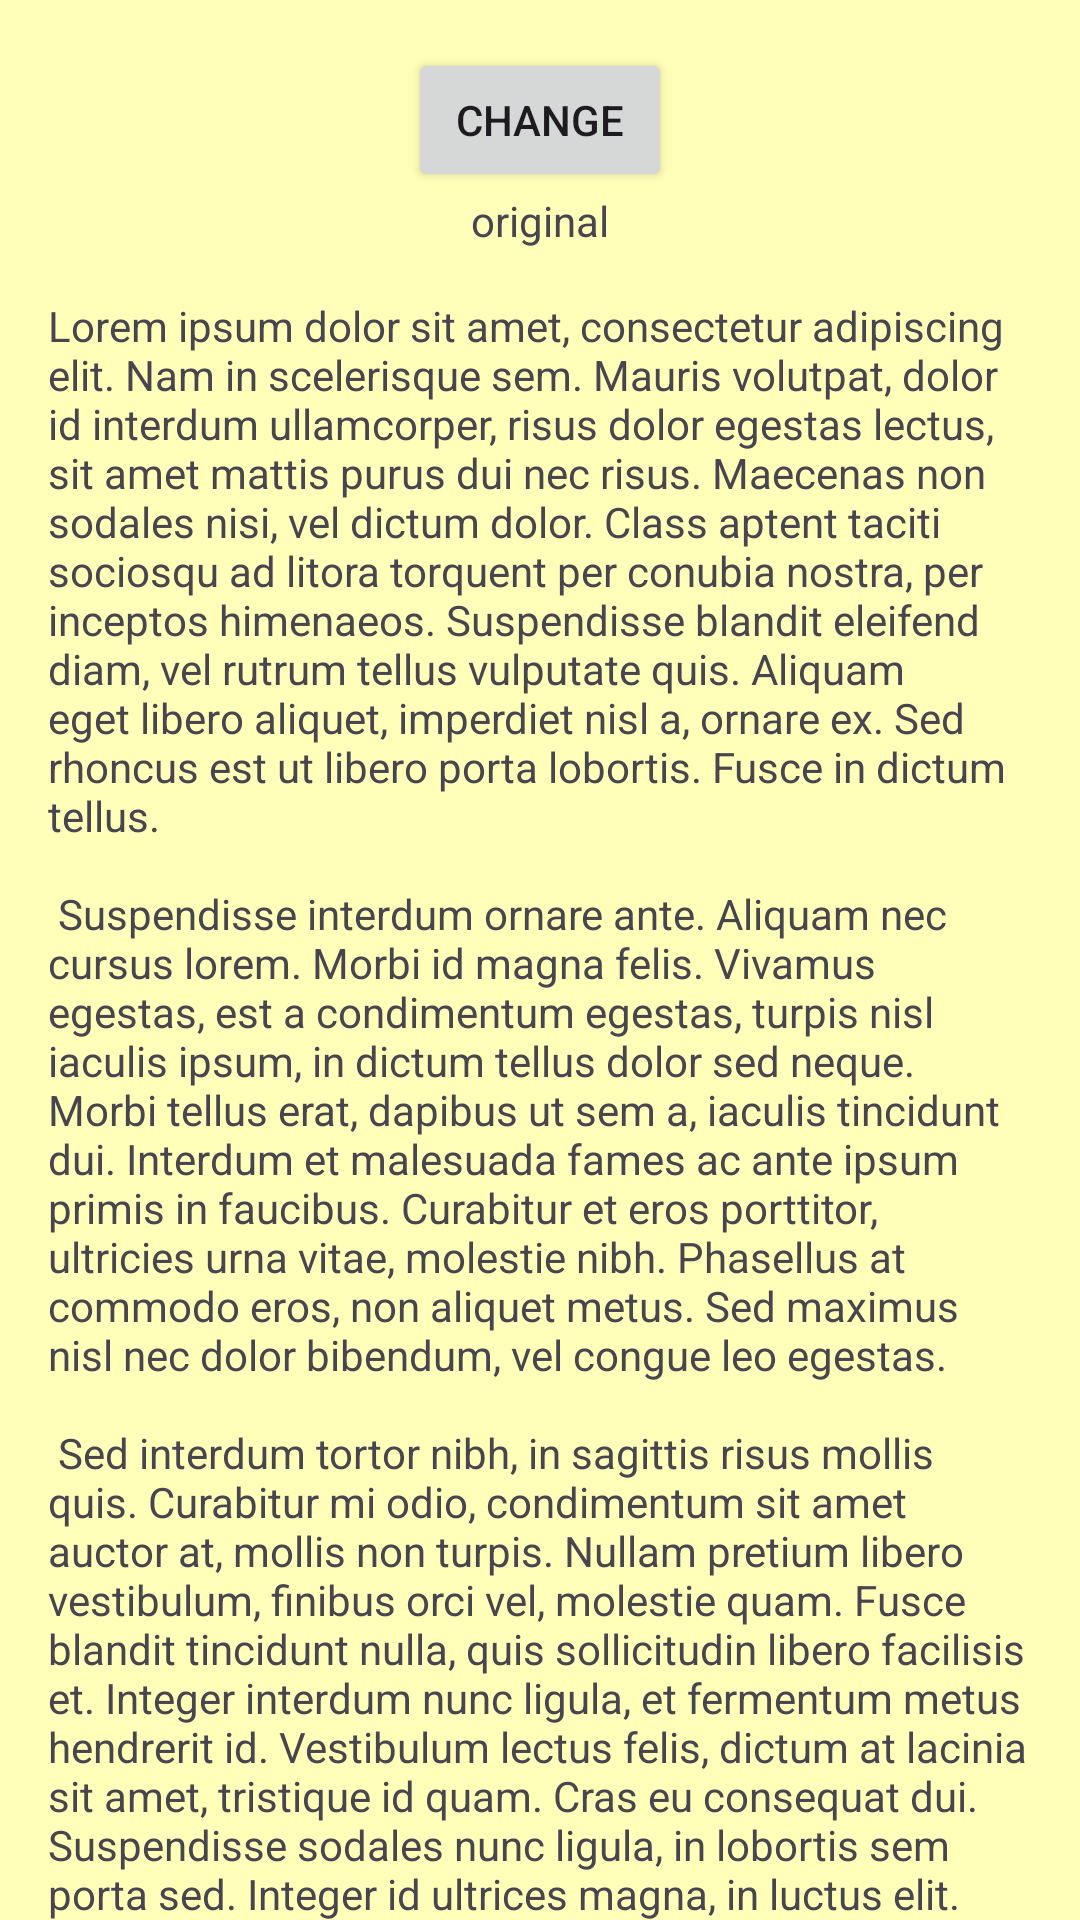

This screen was rendered from an Android layout file. Write that file and the resources it references.
<!-- AndroidManifest.xml: application theme Theme.AndroidSampleKotlinNonCompose -->
<!-- res/layout/fragment_nav_second.xml -->
<?xml version="1.0" encoding="utf-8"?>
<androidx.constraintlayout.widget.ConstraintLayout xmlns:android="http://schemas.android.com/apk/res/android"
    xmlns:app="http://schemas.android.com/apk/res-auto"
    xmlns:tools="http://schemas.android.com/tools"
    android:id="@+id/main"
    android:layout_width="match_parent"
    android:layout_height="match_parent"
    android:background="@color/yellow1"
    tools:context=".ui.fragment.HomeFragment">

    <androidx.core.widget.NestedScrollView
        android:layout_width="match_parent"
        android:layout_height="match_parent"
        tools:context=".ui.fragment.NavSecondFragment">

        <androidx.constraintlayout.widget.ConstraintLayout
            android:layout_width="match_parent"
            android:layout_height="match_parent"
            android:padding="16dp">

            <Button
                android:id="@+id/btnChange"
                android:layout_width="wrap_content"
                android:layout_height="wrap_content"
                android:text="Change"
                app:layout_constraintEnd_toEndOf="parent"
                app:layout_constraintStart_toStartOf="parent"
                app:layout_constraintTop_toTopOf="parent" />

            <TextView
                android:id="@+id/tvBtnText"
                android:layout_width="wrap_content"
                android:layout_height="wrap_content"
                android:text="original"
                app:layout_constraintEnd_toEndOf="parent"
                app:layout_constraintStart_toStartOf="parent"
                app:layout_constraintTop_toBottomOf="@+id/btnChange" />

            <TextView
                android:id="@+id/textview_second"
                android:layout_width="wrap_content"
                android:layout_height="wrap_content"
                android:layout_marginTop="16dp"
                android:text="@string/lorem_ipsum"
                app:layout_constraintEnd_toEndOf="parent"
                app:layout_constraintStart_toStartOf="parent"
                app:layout_constraintTop_toBottomOf="@+id/tvBtnText" />
        </androidx.constraintlayout.widget.ConstraintLayout>
    </androidx.core.widget.NestedScrollView>
</androidx.constraintlayout.widget.ConstraintLayout>
<!-- resources referenced by this layout -->
<resources>
  <color name="yellow1">#FFFFB9</color>
  <string name="lorem_ipsum">
          Lorem ipsum dolor sit amet, consectetur adipiscing elit. Nam in scelerisque sem. Mauris
          volutpat, dolor id interdum ullamcorper, risus dolor egestas lectus, sit amet mattis purus
          dui nec risus. Maecenas non sodales nisi, vel dictum dolor. Class aptent taciti sociosqu ad
          litora torquent per conubia nostra, per inceptos himenaeos. Suspendisse blandit eleifend
          diam, vel rutrum tellus vulputate quis. Aliquam eget libero aliquet, imperdiet nisl a,
          ornare ex. Sed rhoncus est ut libero porta lobortis. Fusce in dictum tellus.\n\n
          Suspendisse interdum ornare ante. Aliquam nec cursus lorem. Morbi id magna felis. Vivamus
          egestas, est a condimentum egestas, turpis nisl iaculis ipsum, in dictum tellus dolor sed
          neque. Morbi tellus erat, dapibus ut sem a, iaculis tincidunt dui. Interdum et malesuada
          fames ac ante ipsum primis in faucibus. Curabitur et eros porttitor, ultricies urna vitae,
          molestie nibh. Phasellus at commodo eros, non aliquet metus. Sed maximus nisl nec dolor
          bibendum, vel congue leo egestas.\n\n
          Sed interdum tortor nibh, in sagittis risus mollis quis. Curabitur mi odio, condimentum sit
          amet auctor at, mollis non turpis. Nullam pretium libero vestibulum, finibus orci vel,
          molestie quam. Fusce blandit tincidunt nulla, quis sollicitudin libero facilisis et. Integer
          interdum nunc ligula, et fermentum metus hendrerit id. Vestibulum lectus felis, dictum at
          lacinia sit amet, tristique id quam. Cras eu consequat dui. Suspendisse sodales nunc ligula,
          in lobortis sem porta sed. Integer id ultrices magna, in luctus elit. Sed a pellentesque
          est.\n\n
          Aenean nunc velit, lacinia sed dolor sed, ultrices viverra nulla. Etiam a venenatis nibh.
          Morbi laoreet, tortor sed facilisis varius, nibh orci rhoncus nulla, id elementum leo dui
          non lorem. Nam mollis ipsum quis auctor varius. Quisque elementum eu libero sed commodo. In
          eros nisl, imperdiet vel imperdiet et, scelerisque a mauris. Pellentesque varius ex nunc,
          quis imperdiet eros placerat ac. Duis finibus orci et est auctor tincidunt. Sed non viverra
          ipsum. Nunc quis augue egestas, cursus lorem at, molestie sem. Morbi a consectetur ipsum, a
          placerat diam. Etiam vulputate dignissim convallis. Integer faucibus mauris sit amet finibus
          convallis.\n\n
          Phasellus in aliquet mi. Pellentesque habitant morbi tristique senectus et netus et
          malesuada fames ac turpis egestas. In volutpat arcu ut felis sagittis, in finibus massa
          gravida. Pellentesque id tellus orci. Integer dictum, lorem sed efficitur ullamcorper,
          libero justo consectetur ipsum, in mollis nisl ex sed nisl. Donec maximus ullamcorper
          sodales. Praesent bibendum rhoncus tellus nec feugiat. In a ornare nulla. Donec rhoncus
          libero vel nunc consequat, quis tincidunt nisl eleifend. Cras bibendum enim a justo luctus
          vestibulum. Fusce dictum libero quis erat maximus, vitae volutpat diam dignissim.
      </string>
  <style name="Theme.AndroidSampleKotlinNonCompose" parent="Base.Theme.AndroidSampleKotlinNonCompose" />
  <style name="Base.Theme.AndroidSampleKotlinNonCompose" parent="Theme.Material3.DayNight.NoActionBar">
          
          
      </style>
</resources>
